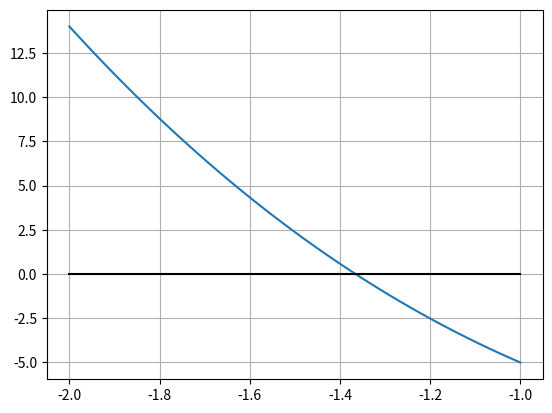

Python code for this plot:
import numpy as np
import matplotlib.pyplot as plt

x = np.linspace(-2, -1, 100)
plt.plot(x,-x**3 + 4*x**2 - 10) # Funcion
plt.plot(x,0*x,'k-')
plt.grid()
plt.show()

def f(x):
    return -x**3 + 4*x**2 - 10 # Funcion

limInf = -2
limSup = -1
limInfAux = 0
limSupAux = 0
aux =0
raiz = 0
contador = 0
print("Iteraciones     Raiz     Error")
for iteration in range(1,15):
    limInfAux = f(limInf)
    limSupAux = f(limSup)
    
    if limInfAux < 0 and limSupAux > 0:
        raiz = (limInf + limSup) / 2
        aux = f(raiz)
        if aux > 0:
            limSup = raiz
        elif aux < 0:
            limInf = raiz
    elif limSupAux < 0 and limInfAux > 0:
        raiz = (limInf + limSup) / 2
        aux = f(raiz)
        if aux > 0:
            limInf = raiz
        elif aux < 0:
            limSup = raiz
    contador += 1
    print('{0:2d} {1:18.10f} {2:12.10f}'.format(contador,raiz,limSup - limInf))